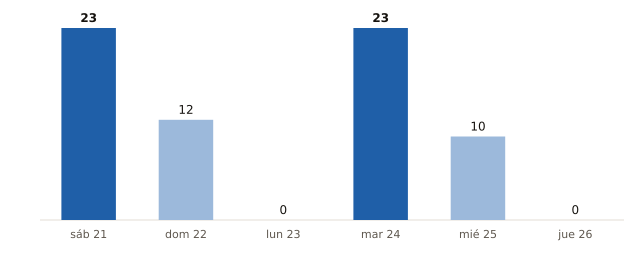

The file beside this chart, header and first rows:
fecha, municipios_prob_90_o_mas
2026-11-21, 23
2026-11-22, 12
2026-11-23, 0
2026-11-24, 23
2026-11-25, 10
2026-11-26, 0
